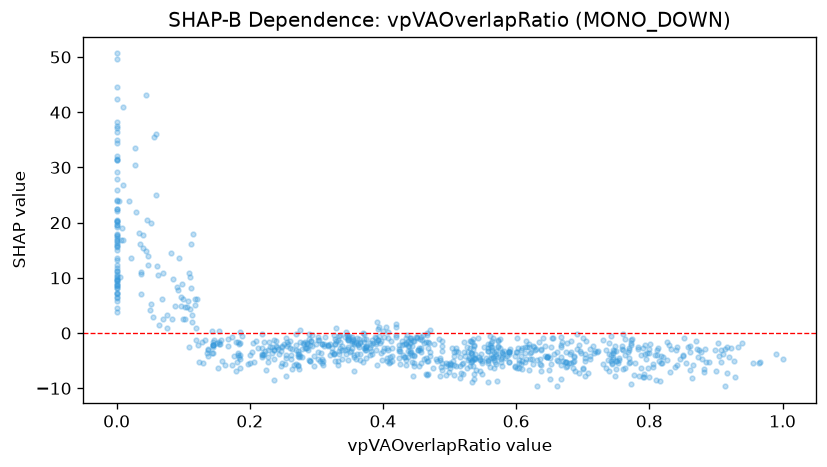

Values plotted in this chart, from the file beside it:
feature_value, shap_value
0.687, -4.41
0.829, -2.146
0.123, -5.237
0.371, -1.593
0.704, -7.85
0.576, -2.685
0.538, -4.694
0.361, -3.746
0.38, -2.737
0.487, -6.128
0.795, -4.613
0.558, -2.052
0.5, -5.787
0.966, -5.254
0.382, -2.229
0.328, -1.937
0.608, -5.538
0.532, -1.425
0.833, -2.954
0.763, -1.061
0.626, -5.651
0.435, -1.95
0.647, -4.289
0.572, -1.323
0.627, -2.505
0.56, -0.5309
0.281, -2.028
0.349, -0.5117
0.456, -1.105
0.738, -4.893
0.158, -5.005
0.262, -4.724
0.745, -3.686
0.375, -2.347
0.528, -4.826
0.455, -3.006
0.62, -6.626
0.22, -4.024
0.144, -2.071
0.7, -0.9268
0.082, 14.53
0.747, -3.218
0.852, -0.9604
0.598, -6.125
0.21, -1.486
0.326, -0.4296
0.567, -4.949
0.363, -2.154
0.457, -2.622
0.249, -2.421
0.56, -6.117
0.433, -4.384
0.475, -6.275
0.841, -2.546
0.686, -6.41
0.571, -8.595
0.63, -2.912
0.534, -4.964
0.059, 36.08
0.9, -6.881
... 818 more rows
